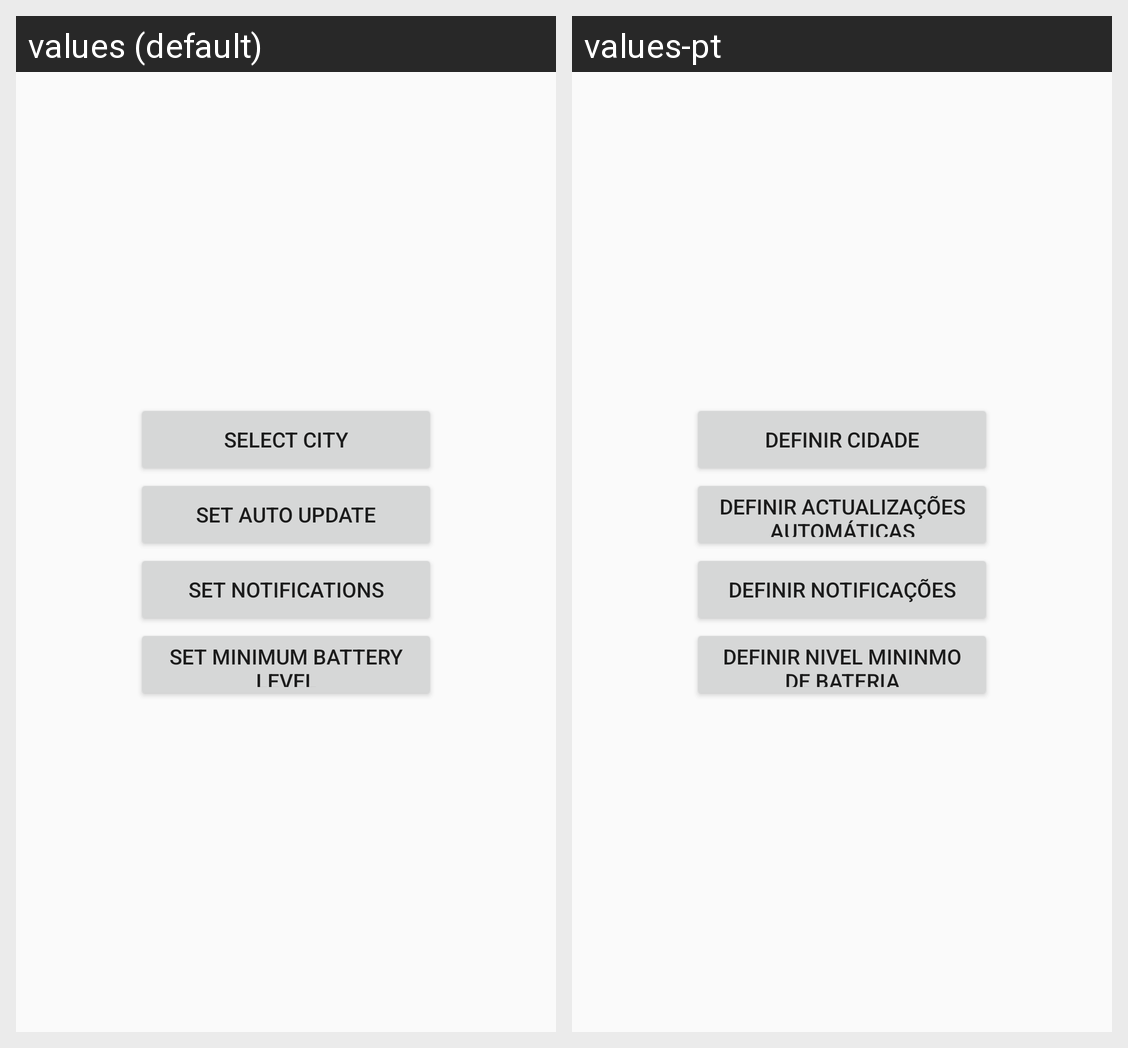

The same Android screen rendered under two of its app's locales, left to right. List the strings drawn on it with the default value and each locale's translation.
Android screen res/layout/activity_preferences.xml rendered under 2 locales, left to right: values (default), values-pt. Device: Nexus 5 (rendered at 1080×1920; each locale shown at half size, 540×960, under a caption strip naming it); theme AppTheme.
Strings drawn on this screen, with the default value and each locale's value (text and hints the layout hard-codes, and strings that could not be matched under every locale, appear in the picture but are not listed):

SelectCity
  values: Select City
  values-pt: Definir Cidade

AutoUpdate
  values: Set Auto Update
  values-pt: Definir Actualizações Automáticas

Notifications
  values: Set Notifications
  values-pt: Definir Notificações

BLevel
  values: Set Minimum Battery Level
  values-pt: Definir Nivel Mininmo de Bateria
